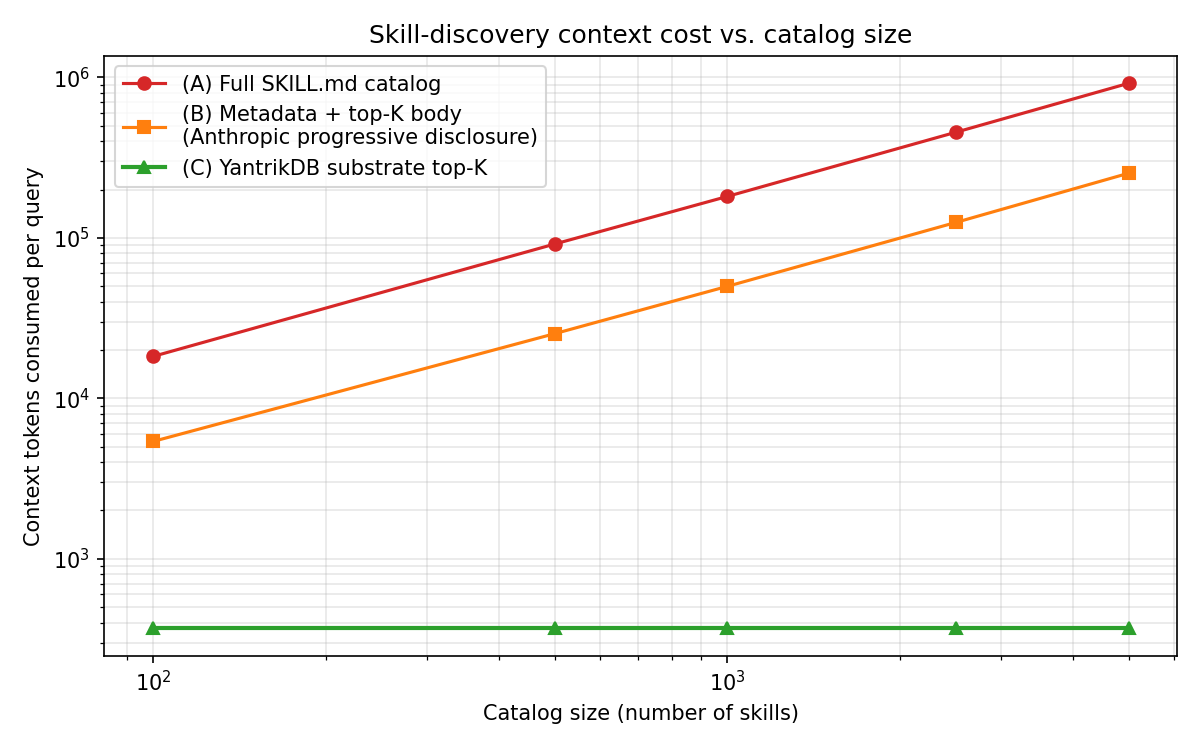

Data behind this chart, as committed beside it:
catalog_size, A_full_catalog_tokens, B_metadata_plus_topk_tokens, C_yantrikdb_topk_tokens, reduction_A_over_C, reduction_B_over_C
100, 18250, 5388, 368, 49.51, 14.62
500, 91450, 25268, 368, 248.1, 68.55
1000, 181200, 49868, 368, 491.6, 135.3
2500, 455150, 124768, 368, 1235, 338.5
5000, 919200, 252868, 368, 2494, 686
